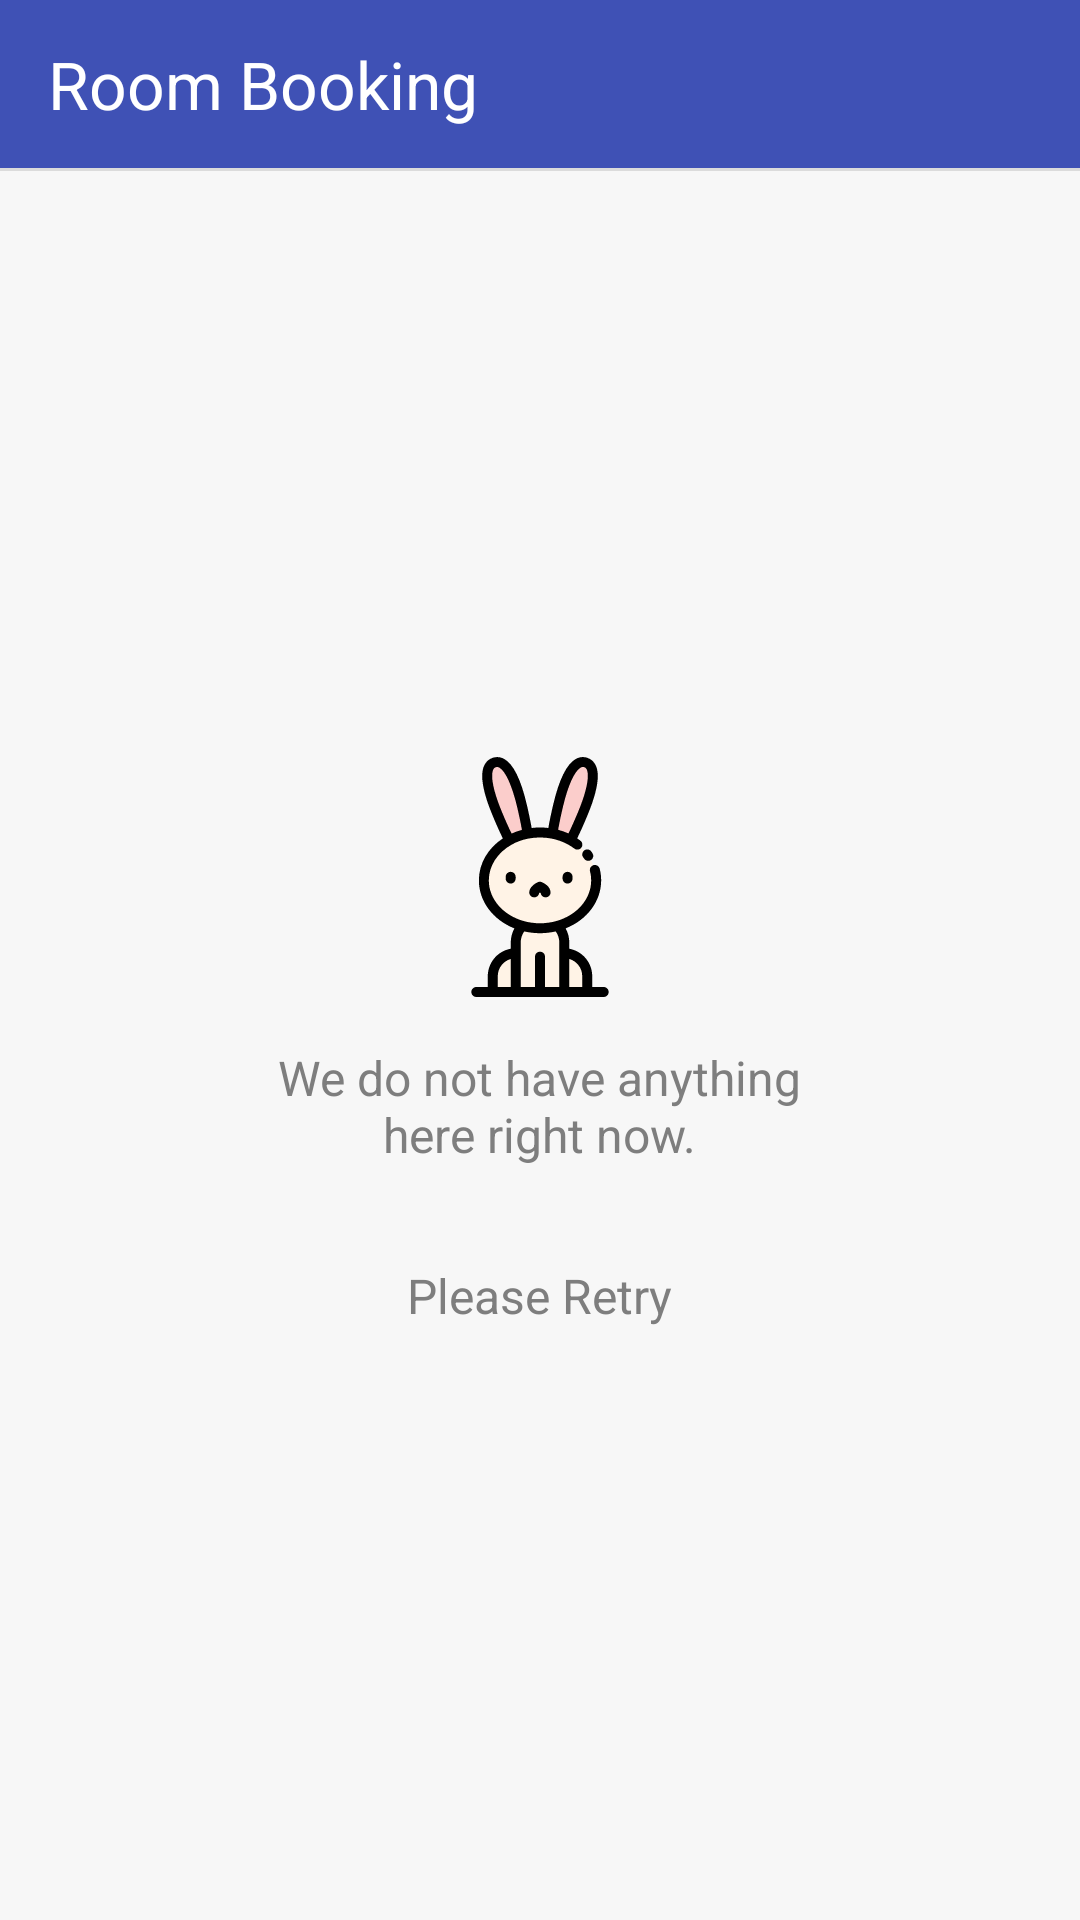

Android layout source for this screen:
<!-- AndroidManifest.xml: application theme AppTheme -->
<!-- res/layout/activity_main.xml -->
<?xml version="1.0" encoding="utf-8"?>
<android.support.v4.widget.DrawerLayout xmlns:android="http://schemas.android.com/apk/res/android"
    xmlns:app="http://schemas.android.com/apk/res-auto"
    android:id="@+id/drawer_view"
    android:layout_width="match_parent"
    android:layout_height="match_parent"
    android:fitsSystemWindows="true">

    <android.support.design.widget.CoordinatorLayout
        android:id="@+id/cl_root_view"
        android:layout_width="match_parent"
        android:layout_height="match_parent"
        android:clipChildren="false">

        <LinearLayout
            android:id="@+id/activity_main"
            android:layout_width="match_parent"
            android:layout_height="match_parent"
            android:orientation="vertical">

            <android.support.design.widget.AppBarLayout
                android:layout_width="match_parent"
                android:layout_height="wrap_content"
                app:elevation="5dp">

                <android.support.v7.widget.Toolbar
                    android:id="@+id/toolbar"
                    style="@style/Toolbar"
                    app:subtitleTextColor="@color/white"
                    app:title="@string/app_name"
                    app:titleTextAppearance="@style/Toolbar.TitleText"
                    app:titleTextColor="@color/white" />

                <View
                    android:layout_width="match_parent"
                    android:layout_height="1dp"
                    android:background="@color/light_gray" />

            </android.support.design.widget.AppBarLayout>

            <android.support.v7.widget.RecyclerView
                android:id="@+id/recylerr"
                android:layout_width="match_parent"
                android:layout_height="match_parent"
                android:visibility="gone" />

            <include
                layout="@layout/item_empty_view"
                android:visibility="visible" />


        </LinearLayout>
    </android.support.design.widget.CoordinatorLayout>
</android.support.v4.widget.DrawerLayout>
<!-- res/layout/item_empty_view.xml (included above) -->
<?xml version="1.0" encoding="utf-8"?>
<LinearLayout xmlns:android="http://schemas.android.com/apk/res/android"
    xmlns:app="http://schemas.android.com/apk/res-auto"
    android:id="@+id/lvEmptyData"
    android:layout_width="match_parent"
    android:layout_height="match_parent"
    android:gravity="center"
    android:orientation="vertical">

    <ImageView
        android:id="@+id/imageViewEmpty"
        android:layout_width="80dp"
        android:layout_height="80dp"
        android:layout_gravity="center"
        app:srcCompat="@drawable/ic_rabbit" />

    <TextView
        android:id="@+id/tv_message"
        style="@style/TextStyle.Title"
        android:layout_width="wrap_content"
        android:layout_height="wrap_content"
        android:layout_gravity="center"
        android:layout_marginTop="16dp"
        android:gravity="center"
        android:text="@string/empty_screen"
        android:textColor="@color/gray" />

    <TextView
        style="@style/TextStyle.Title"
        android:layout_width="wrap_content"
        android:layout_height="wrap_content"
        android:layout_gravity="center"
        android:layout_marginTop="30dp"
        android:text="@string/please_retry"
        android:textColor="@color/gray" />

</LinearLayout>
<!-- resources referenced by this layout -->
<resources>
  <color name="gray">#7e7e7e</color>
  <color name="light_gray">#dbdbdb</color>
  <color name="white">#ffffff</color>
  <!-- drawable ic_rabbit: vector/xml drawable (drawable, 4675 chars, omitted) -->
  <string name="app_name">Room Booking</string>
  <string name="empty_screen">We do not have anything\nhere right now.</string>
  <string name="please_retry">Please Retry</string>
  <style name="TextStyle.Title" parent="TextStyle">
          <item name="android:textAppearance">@style/TextAppearance.Text.Regular</item>
      </style>
  <style name="Toolbar" parent="Base.ThemeOverlay.AppCompat.Dark.ActionBar">
          <item name="android:layout_width">match_parent</item>
          <item name="android:layout_height">wrap_content</item>
          <item name="android:minHeight">?attr/actionBarSize</item>
          <item name="colorControlNormal">@color/white</item>
      </style>
  <style name="Toolbar.TitleText" parent="TextStyle.Heading">
          <item name="android:textColor">@color/dark_gray</item>
          <item name="android:textSize">22sp</item>
      </style>
  <style name="AppTheme" parent="Theme.AppCompat.Light.NoActionBar">
          <item name="android:windowContentOverlay">@null</item>
          <item name="colorPrimary">@color/colorPrimary</item>
          <item name="colorPrimaryDark">@color/colorPrimaryDark</item>
          <item name="colorAccent">@color/colorAccent</item>
          <item name="android:textColorPrimary">@color/black_effective</item>
          <item name="android:textColor">@color/black_effective</item>
          <item name="android:windowBackground">@color/bg_color</item>
          <item name="android:textAllCaps">false</item>
          <item name="android:textSize">16sp</item>
          <item name="android:typeface">sans</item>
          <item name="drawerArrowStyle">@style/MaterialDrawer.DrawerArrowStyle</item>
          <item name="android:textAppearance">@style/TextAppearance.Text.Regular</item>
          <item name="android:homeAsUpIndicator">@drawable/ic_arrow_back_white_24px</item>
      </style>
  <style name="TextStyle">
          <item name="android:layout_marginTop">2dp</item>
          <item name="android:layout_marginBottom">2dp</item>
          <item name="android:layout_marginLeft">2dp</item>
          <item name="android:layout_marginRight">2dp</item>
          <item name="android:textColor">@color/black_effective</item>
      </style>
  <style name="TextAppearance.Text.Regular" parent="android:TextAppearance">
          <item name="fontPath">fonts/source-sans-pro/SourceSansPro-Regular.ttf</item>
      </style>
  <style name="TextStyle.Heading" parent="TextStyle">
          <item name="android:textSize">16sp</item>
          <item name="android:textAppearance">@style/TextAppearance.Text.Bold</item>
      </style>
  <color name="dark_gray">#696969</color>
  <color name="colorPrimary">#3F51B5</color>
  <color name="colorPrimaryDark">#303F9F</color>
  <color name="colorAccent">#FF4081</color>
  <color name="black_effective">#2a2a2a</color>
  <color name="bg_color">#f7f7f7</color>
  <style name="MaterialDrawer.DrawerArrowStyle" parent="Widget.AppCompat.DrawerArrowToggle">
          <item name="spinBars">false</item>
          <item name="color">@color/white</item>
      </style>
  <style name="TextAppearance.Text.Bold" parent="android:TextAppearance">
          <item name="fontPath">fonts/source-sans-pro/SourceSansPro-Bold.ttf</item>
      </style>
</resources>
